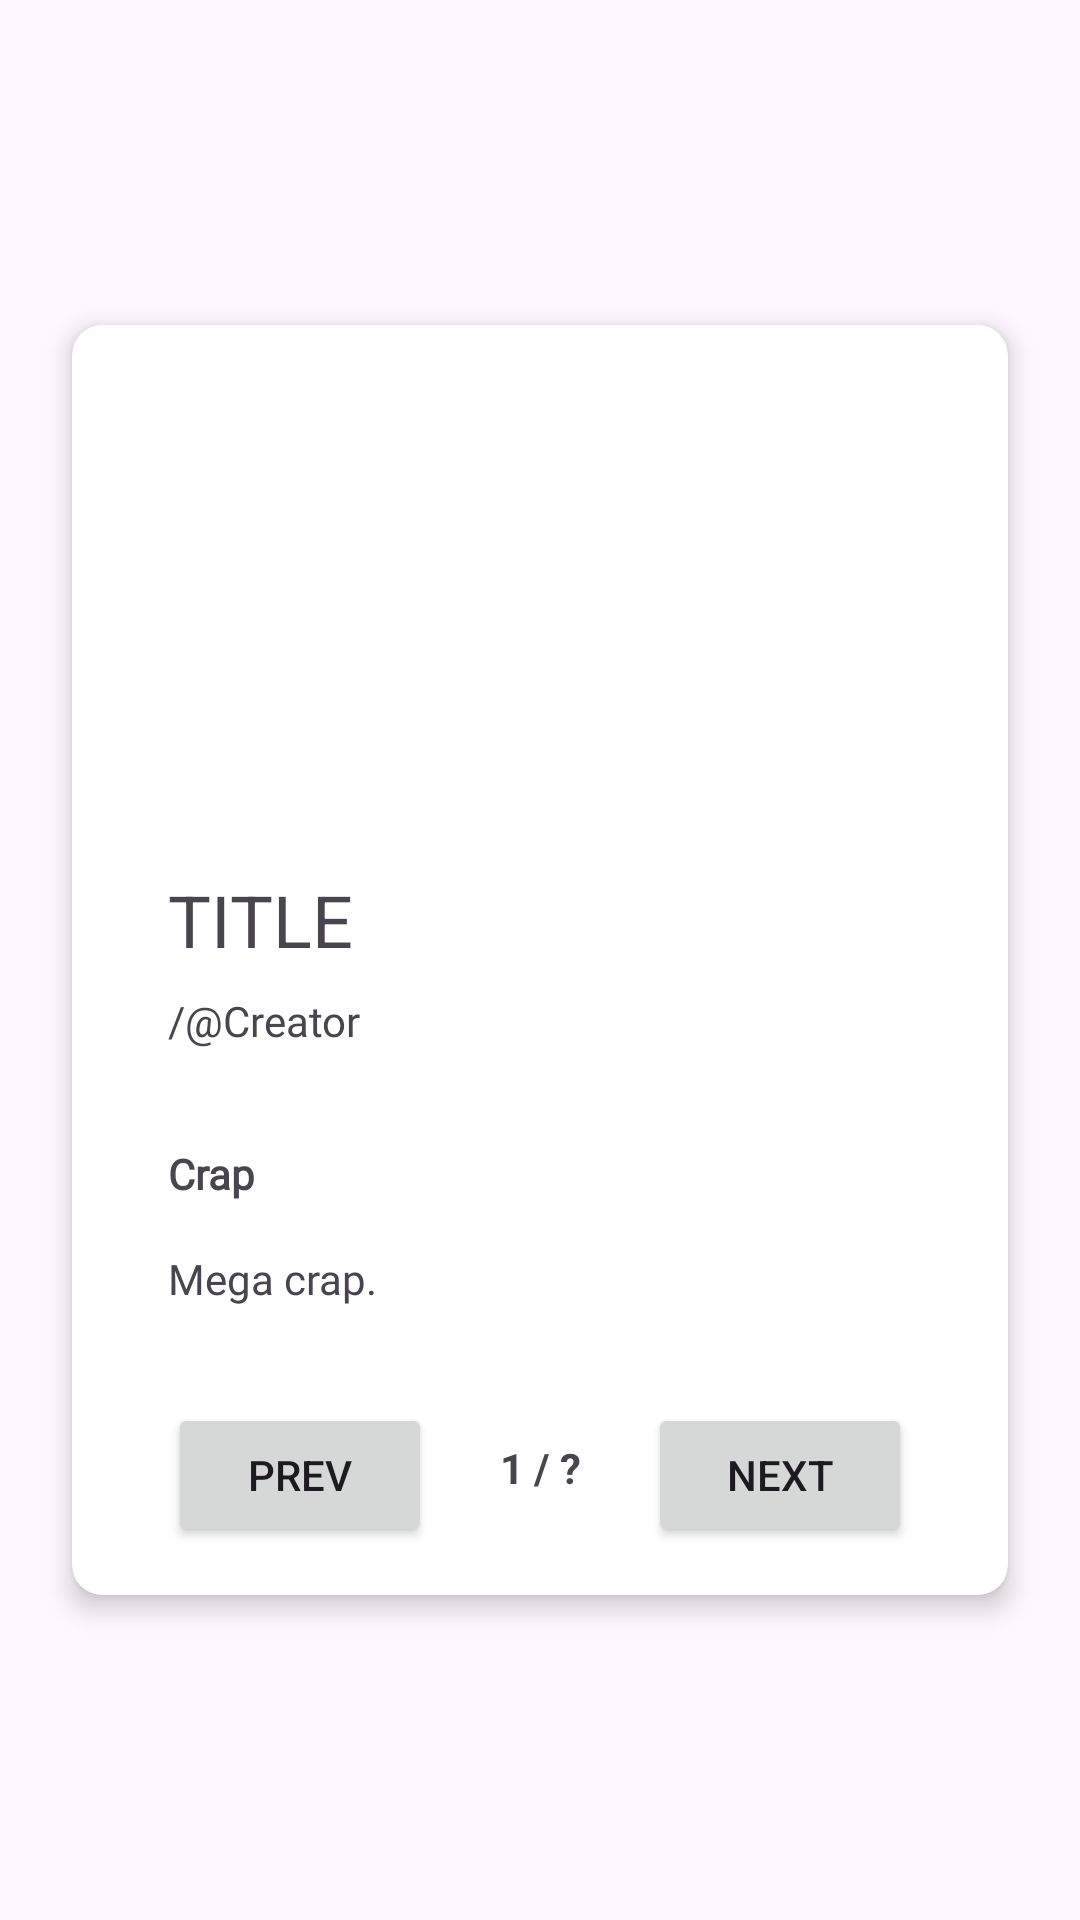

This screen was rendered from an Android layout file. Write that file and the resources it references.
<!-- AndroidManifest.xml: application theme Theme.Adv160421010UTS -->
<!-- res/layout/fragment_detail.xml -->
<?xml version="1.0" encoding="utf-8"?>
<androidx.constraintlayout.widget.ConstraintLayout xmlns:android="http://schemas.android.com/apk/res/android"
    xmlns:app="http://schemas.android.com/apk/res-auto"
    xmlns:tools="http://schemas.android.com/tools"
    android:layout_width="match_parent"
    android:layout_height="match_parent">

    <androidx.cardview.widget.CardView
        android:layout_width="0dp"
        android:layout_height="wrap_content"
        android:layout_marginStart="24dp"
        android:layout_marginEnd="24dp"
        app:cardCornerRadius="10dp"
        app:cardElevation="5dp"
        app:layout_constraintBottom_toBottomOf="parent"
        app:layout_constraintEnd_toEndOf="parent"
        app:layout_constraintStart_toStartOf="parent"
        app:layout_constraintTop_toTopOf="parent">

        <androidx.constraintlayout.widget.ConstraintLayout
            android:layout_width="match_parent"
            android:layout_height="match_parent">

            <ImageView
                android:id="@+id/imageView"
                android:layout_width="0dp"
                android:layout_height="150dp"
                android:scaleType="centerCrop"
                app:layout_constraintEnd_toEndOf="parent"
                app:layout_constraintStart_toStartOf="parent"
                app:layout_constraintTop_toTopOf="parent"
                app:srcCompat="@drawable/ic_launcher_foreground" />

            <TextView
                android:id="@+id/txtTitleDetail"
                android:layout_width="wrap_content"
                android:layout_height="wrap_content"
                android:layout_marginStart="32dp"
                android:layout_marginTop="32dp"
                android:fontFamily="Rubik"
                android:text="TITLE"
                android:textSize="24sp"
                app:layout_constraintStart_toStartOf="parent"
                app:layout_constraintTop_toBottomOf="@+id/imageView" />

            <TextView
                android:id="@+id/txtTitlePage"
                android:layout_width="0dp"
                android:layout_height="wrap_content"
                android:layout_marginStart="32dp"
                android:layout_marginTop="32dp"
                android:layout_marginEnd="32dp"
                android:fontFamily="@font/rubik_medium"
                android:text="Crap"
                android:textStyle="bold"
                app:layout_constraintEnd_toEndOf="parent"
                app:layout_constraintHorizontal_bias="0.0"
                app:layout_constraintStart_toStartOf="parent"
                app:layout_constraintTop_toBottomOf="@+id/txtCreatorDetail" />

            <TextView
                android:id="@+id/txtCreatorDetail"
                android:layout_width="wrap_content"
                android:layout_height="wrap_content"
                android:layout_marginStart="32dp"
                android:layout_marginTop="8dp"
                android:fontFamily="@font/karla"
                android:text="/@Creator"
                android:textSize="14sp"
                app:layout_constraintStart_toStartOf="parent"
                app:layout_constraintTop_toBottomOf="@+id/txtTitleDetail" />

            <TextView
                android:id="@+id/txtContent"
                android:layout_width="0dp"
                android:layout_height="wrap_content"
                android:layout_marginStart="32dp"
                android:layout_marginTop="16dp"
                android:layout_marginEnd="32dp"
                android:fontFamily="@font/karla"
                android:text="Mega crap."
                app:layout_constraintEnd_toEndOf="parent"
                app:layout_constraintStart_toStartOf="parent"
                app:layout_constraintTop_toBottomOf="@+id/txtTitlePage" />

            <Button
                android:id="@+id/btnNext"
                android:layout_width="wrap_content"
                android:layout_height="wrap_content"
                android:layout_marginTop="32dp"
                android:layout_marginEnd="32dp"
                android:layout_marginBottom="16dp"
                android:text="Next"
                app:layout_constraintBottom_toBottomOf="parent"
                app:layout_constraintEnd_toEndOf="parent"
                app:layout_constraintTop_toBottomOf="@+id/txtContent" />

            <Button
                android:id="@+id/btnPrev"
                android:layout_width="wrap_content"
                android:layout_height="wrap_content"
                android:layout_marginStart="32dp"
                android:layout_marginTop="32dp"
                android:layout_marginBottom="16dp"
                android:text="Prev"
                app:layout_constraintBottom_toBottomOf="parent"
                app:layout_constraintStart_toStartOf="parent"
                app:layout_constraintTop_toBottomOf="@+id/txtContent"
                app:layout_constraintVertical_bias="0.0" />

            <TextView
                android:id="@+id/txtPage"
                android:layout_width="wrap_content"
                android:layout_height="wrap_content"
                android:layout_marginTop="44dp"
                android:text="1 / ?"
                android:textStyle="bold"
                app:layout_constraintEnd_toStartOf="@+id/btnNext"
                app:layout_constraintStart_toEndOf="@+id/btnPrev"
                app:layout_constraintTop_toBottomOf="@+id/txtContent" />

        </androidx.constraintlayout.widget.ConstraintLayout>
    </androidx.cardview.widget.CardView>
</androidx.constraintlayout.widget.ConstraintLayout>
<!-- resources referenced by this layout -->
<resources>
  <style name="Theme.Adv160421010UTS" parent="Theme.Material3.DayNight">
          
          <item name="colorPrimary">@color/purple_500</item>
          <item name="colorPrimaryVariant">@color/purple_700</item>
          <item name="colorOnPrimary">@color/white</item>
          
          <item name="colorSecondary">@color/teal_200</item>
          <item name="colorSecondaryVariant">@color/teal_700</item>
          <item name="colorOnSecondary">@color/black</item>
          
          <item name="android:statusBarColor">?attr/colorPrimaryVariant</item>
          
      </style>
  <!-- not gathered from this repository: default colours our renderer supplied (Android Studio template values) -->
  <color name="purple_500">#FF6200EE</color>
  <color name="purple_700">#FF3700B3</color>
  <color name="teal_200">#FF03DAC5</color>
  <color name="teal_700">#FF018786</color>
  <color name="black">#FF000000</color>
  <color name="white">#FFFFFFFF</color>
</resources>
